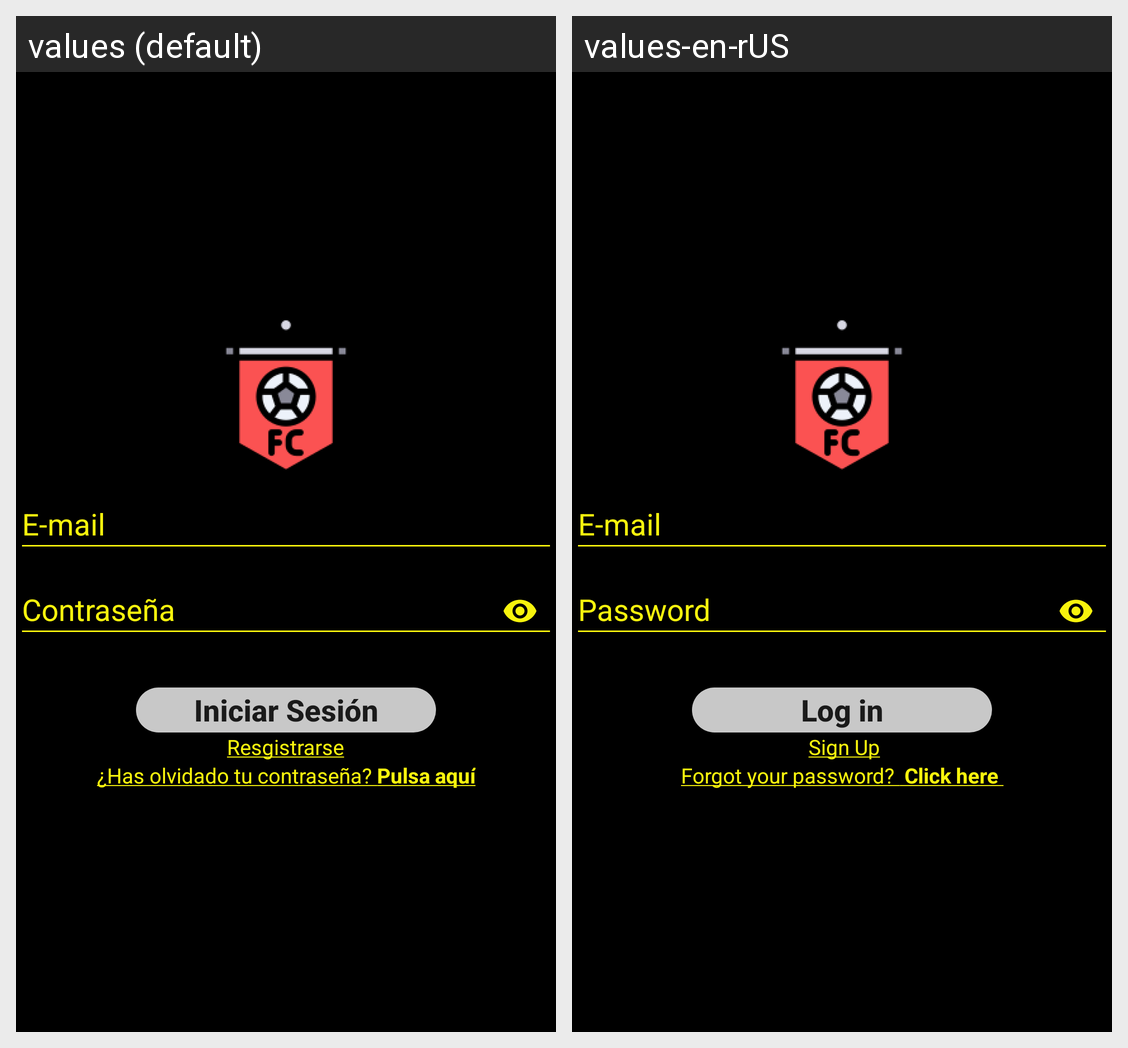

This grid shows one Android layout under two languages. Give, for every string resource on the screen, its name, the default text and each shown locale's text.
Android screen res/layout/activity_login.xml rendered under 2 locales, left to right: values (default), values-en-rUS. Device: Nexus 5 (rendered at 1080×1920; each locale shown at half size, 540×960, under a caption strip naming it); theme SplashTheme.
Strings drawn on this screen, with the default value and each locale's value (text and hints the layout hard-codes, and strings that could not be matched under every locale, appear in the picture but are not listed):

title_usuario
  values: E-mail
  values-en-rUS: E-mail

title_password
  values: Contraseña
  values-en-rUS: Password

boton_login
  values: Iniciar Sesión
  values-en-rUS: Log in

title_registro
  values: Resgistrarse
  values-en-rUS:  Sign Up
